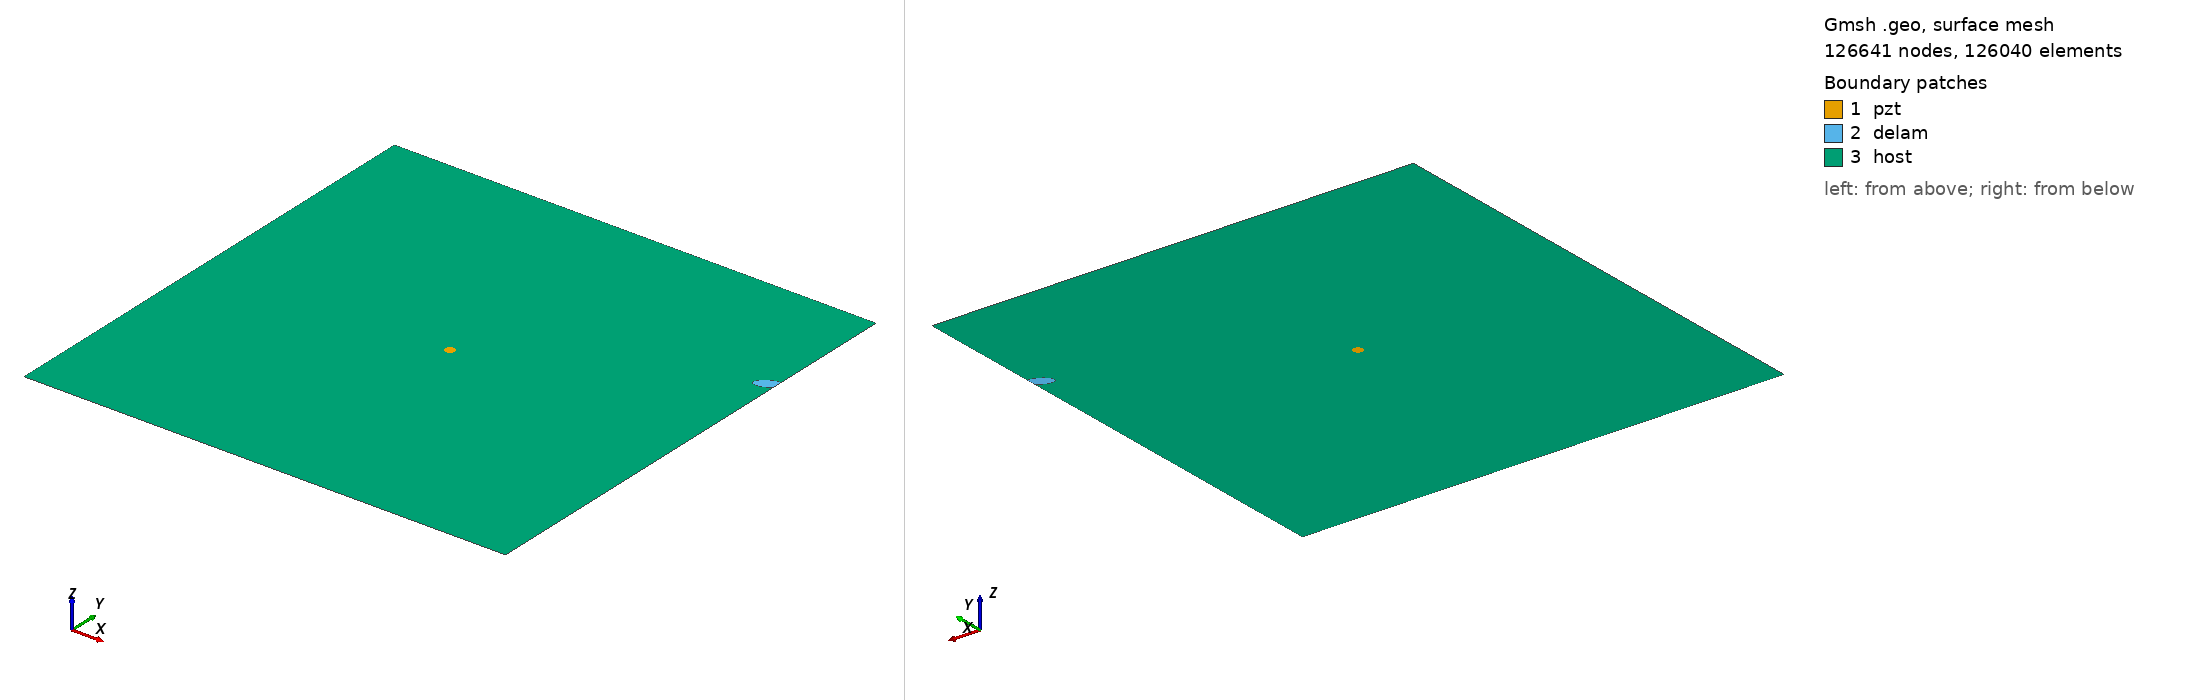

Gmsh geometry script, surface-meshed: 126641 nodes, 126040 surface elements. Boundary patches (legend numbers): 1 pzt, 2 delam, 3 host. Left view from above one corner, right view from below the opposite corner. Legend entries are the model's physical surfaces. The drawing asked Gmsh for element sizes between 1% and 20% of the model's largest extent; the script's own settings can give other sizes.

=== m2_rand_single_delam_12.geo (drawn) ===
SetFactory("OpenCASCADE");
L=0.500000; 
W=0.500000; 
a=0.012876; 
b=0.006171; 
x=0.492942; 
y=0.363539; 
alpha=0.156502 *Pi; 
r=0.005000; 
xpzt=0.250000; 
ypzt=0.250000; 
//+
Point(1) = {0, 0, 0, 1.0};
//+
Point(2) = {L, 0, 0, 1.0};
//+
Point(3) = {L, W, 0, 1.0};
//+
Point(4) = {0, W, 0, 1.0};
//+
Line(1) = {1, 2};
//+
Line(2) = {2, 3};
//+
Line(3) = {3, 4};
//+
Line(4) = {4, 1};
//+
Circle(5) = {xpzt, ypzt, -0, r, 0, 2*Pi};
//+
Ellipse(6) = {x, y, -0, a, b, 0, 2*Pi};
//+
Rotate {{0, 0, 1}, {x, y, 0}, alpha} {
  Curve{6}; 
}
//+
BooleanDifference{ Curve{6}; Delete; }{ Curve{2}; }
//+
Delete {
  Curve{6}; 
}
//Delete {
//  Curve{8}; 
//}
//+
Delete {
  Curve{2}; 
}
//+
Line(9) = {7, 8};
//+
Line(10) = {2, 8};
//+
Line(11) = {7, 3};
//+
Curve Loop(1) = {5};
//+
Plane Surface(1) = {1};
//+
Curve Loop(2) = {9, 7};
//+
Plane Surface(2) = {2};
//+
Curve Loop(3) = {10, -7, 11, 3, 4, 1};
//+
Curve Loop(4) = {5};
//+
Plane Surface(3) = {3, 4};
//+
Point(9) = {xpzt, ypzt, 0, 1.0};
//+
Point{9} In Surface {1};// mesh node at centre of pzt
//+
Physical Surface("pzt") = {1};
//+
Physical Surface("delam") = {2};
//+
Physical Surface("host") = {3};

Mesh.Algorithm = 6; // Frontal
Mesh.CharacteristicLengthFactor = 0.034000;
Mesh.CharacteristicLengthMin = 0.001000;
Mesh.CharacteristicLengthMax = 0.200000;
Mesh.RecombineAll = 1; // Apply recombination algorithm
Mesh.SubdivisionAlgorithm = 1; // 1: all quadrangles
Mesh.Smoothing = 1;
